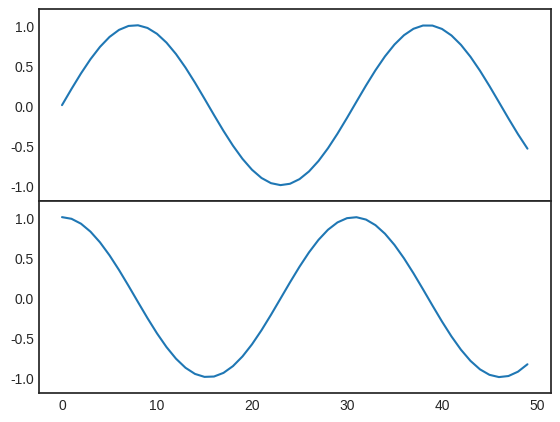
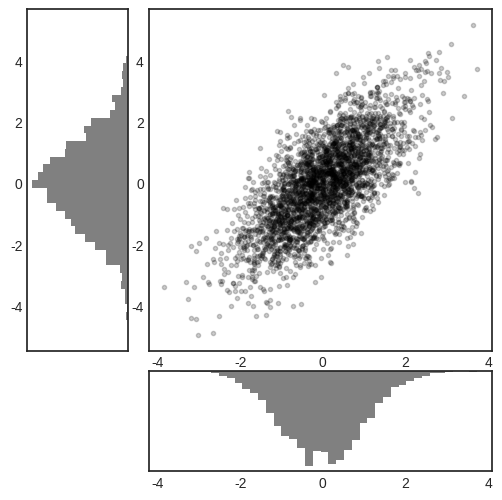

Source code (Python) for these figures, in order:
%matplotlib inline
import matplotlib.pyplot as plt
plt.style.use('seaborn-v0_8-white')
import numpy as np

ax1 = plt.axes()  # standard axes
ax2 = plt.axes([0.65, 0.65, 0.2, 0.2])

fig = plt.figure()
ax1 = fig.add_axes([0.1, 0.5, 0.8, 0.4],
                   xticklabels=[], ylim=(-1.2, 1.2))
ax2 = fig.add_axes([0.1, 0.1, 0.8, 0.4],
                   ylim=(-1.2, 1.2))

x = np.linspace(0, 10)
ax1.plot(np.sin(x))
ax2.plot(np.cos(x))

for i in range(1, 7):
    plt.subplot(2, 3, i)
    plt.text(0.5, 0.5, str((2, 3, i)),
             fontsize=18, ha='center')

fig = plt.figure()
fig.subplots_adjust(hspace=0.4, wspace=0.4)
for i in range(1, 7):
    ax = fig.add_subplot(2, 3, i)
    ax.text(0.5, 0.5, str((2, 3, i)),
           fontsize=18, ha='center')

fig, ax = plt.subplots(2, 3, sharex='col', sharey='row')

# axes are in a two-dimensional array, indexed by [row, col]
for i in range(2):
    for j in range(3):
        ax[i, j].text(0.5, 0.5, str((i, j)),
                      fontsize=18, ha='center')
fig

grid = plt.GridSpec(2, 3, wspace=0.4, hspace=0.3)

plt.subplot(grid[0, 0])
plt.subplot(grid[0, 1:])
plt.subplot(grid[1, :2])
plt.subplot(grid[1, 2])

# Create some normally distributed data
mean = [0, 0]
cov = [[1, 1], [1, 2]]
x, y = np.random.multivariate_normal(mean, cov, 3000).T

# Set up the axes with gridspec
fig = plt.figure(figsize=(6, 6))
grid = plt.GridSpec(4, 4, hspace=0.2, wspace=0.2)
main_ax = fig.add_subplot(grid[:-1, 1:])
y_hist = fig.add_subplot(grid[:-1, 0], xticklabels=[], sharey=main_ax)
x_hist = fig.add_subplot(grid[-1, 1:], yticklabels=[], sharex=main_ax)

# scatter points on the main axes
main_ax.plot(x, y, 'ok', markersize=3, alpha=0.2)

# histogram on the attached axes
x_hist.hist(x, 40, histtype='stepfilled',
            orientation='vertical', color='gray')
x_hist.invert_yaxis()

y_hist.hist(y, 40, histtype='stepfilled',
            orientation='horizontal', color='gray')
y_hist.invert_xaxis()
